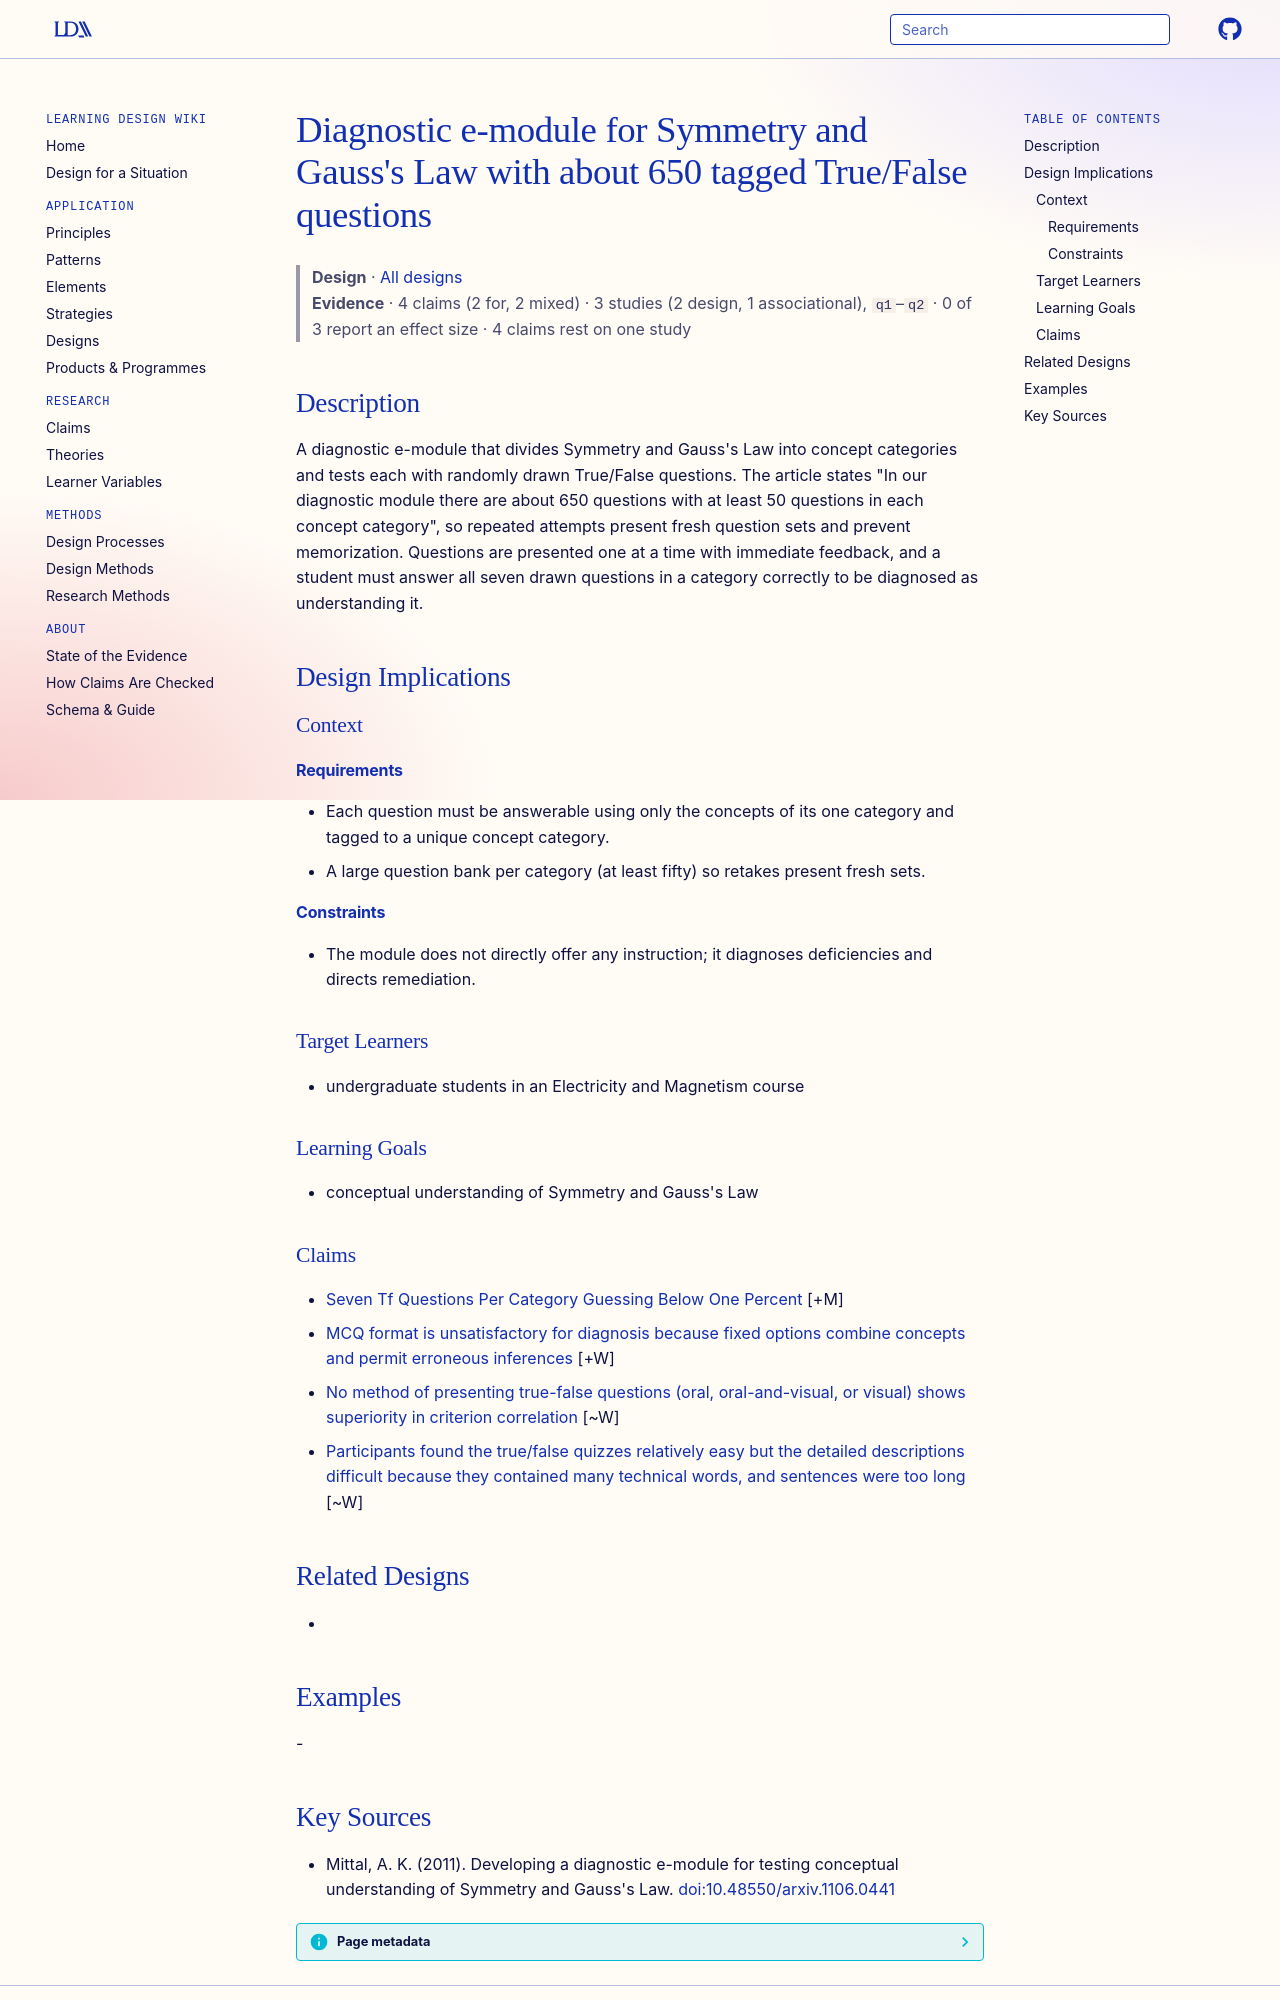

repository: Learning-Design-Alliance/learning-wiki · page: designs/gauss-law-diagnostic-e-module/index.html · generator: mkdocs

---
type: design
id: gauss-law-diagnostic-e-module
title: "Diagnostic e-module for Symmetry and Gauss's Law with about 650 tagged True/False questions"
description: "A diagnostic e-module that divides Symmetry and Gauss's Law into concept categories and tests each with randomly drawn True/False questions."
status: review
generated:
  by: "process:settle-candidates"
  at: 2026-11-16
sources:
  - id: mittal-2011
    title: "Mittal, A. K. (2011). Developing a diagnostic e-module for testing conceptual understanding of Symmetry and Gauss's Law."
    author: Mittal, A. K
---

# Diagnostic e-module for Symmetry and Gauss's Law with about 650 tagged True/False questions

> **Design** · [All designs](index.md)
> **Evidence** · 4 claims (2 for, 2 mixed) · 3 studies (2 design, 1 associational), `q1`–`q2` · 0 of 3 report an effect size · 4 claims rest on one study

## Description
A diagnostic e-module that divides Symmetry and Gauss's Law into concept categories and tests each with randomly drawn True/False questions. The article states "In our diagnostic module there are about 650 questions with at least 50 questions in each concept category", so repeated attempts present fresh question sets and prevent memorization. Questions are presented one at a time with immediate feedback, and a student must answer all seven drawn questions in a category correctly to be diagnosed as understanding it.

## Design Implications

### Context
#### Requirements
- Each question must be answerable using only the concepts of its one category and tagged to a unique concept category.
- A large question bank per category (at least fifty) so retakes present fresh sets.
#### Constraints
- The module does not directly offer any instruction; it diagnoses deficiencies and directs remediation.

### Target Learners
- undergraduate students in an Electricity and Magnetism course

### Learning Goals
- conceptual understanding of Symmetry and Gauss's Law

### Claims

- [Seven Tf Questions Per Category Guessing Below One Percent](../claims/seven-tf-questions-per-category-guessing-below-one-percent.md) [+M]
- [MCQ format is unsatisfactory for diagnosis because fixed options combine concepts and permit erroneous inferences](../claims/mcq-unsatisfactory-for-diagnosis.md) [+W]
- [No method of presenting true-false questions (oral, oral-and-visual, or visual) shows superiority in criterion correlation](../claims/true-false-presentation-method-no-superiority.md) [~W]
- [Participants found the true/false quizzes relatively easy but the detailed descriptions difficult because they contained many technical words, and sentences were too long](../claims/ebm-elearning-quizzes-easy-explanations-technical-words-difficult.md) [~W]

## Related Designs
- 

## Examples
-
